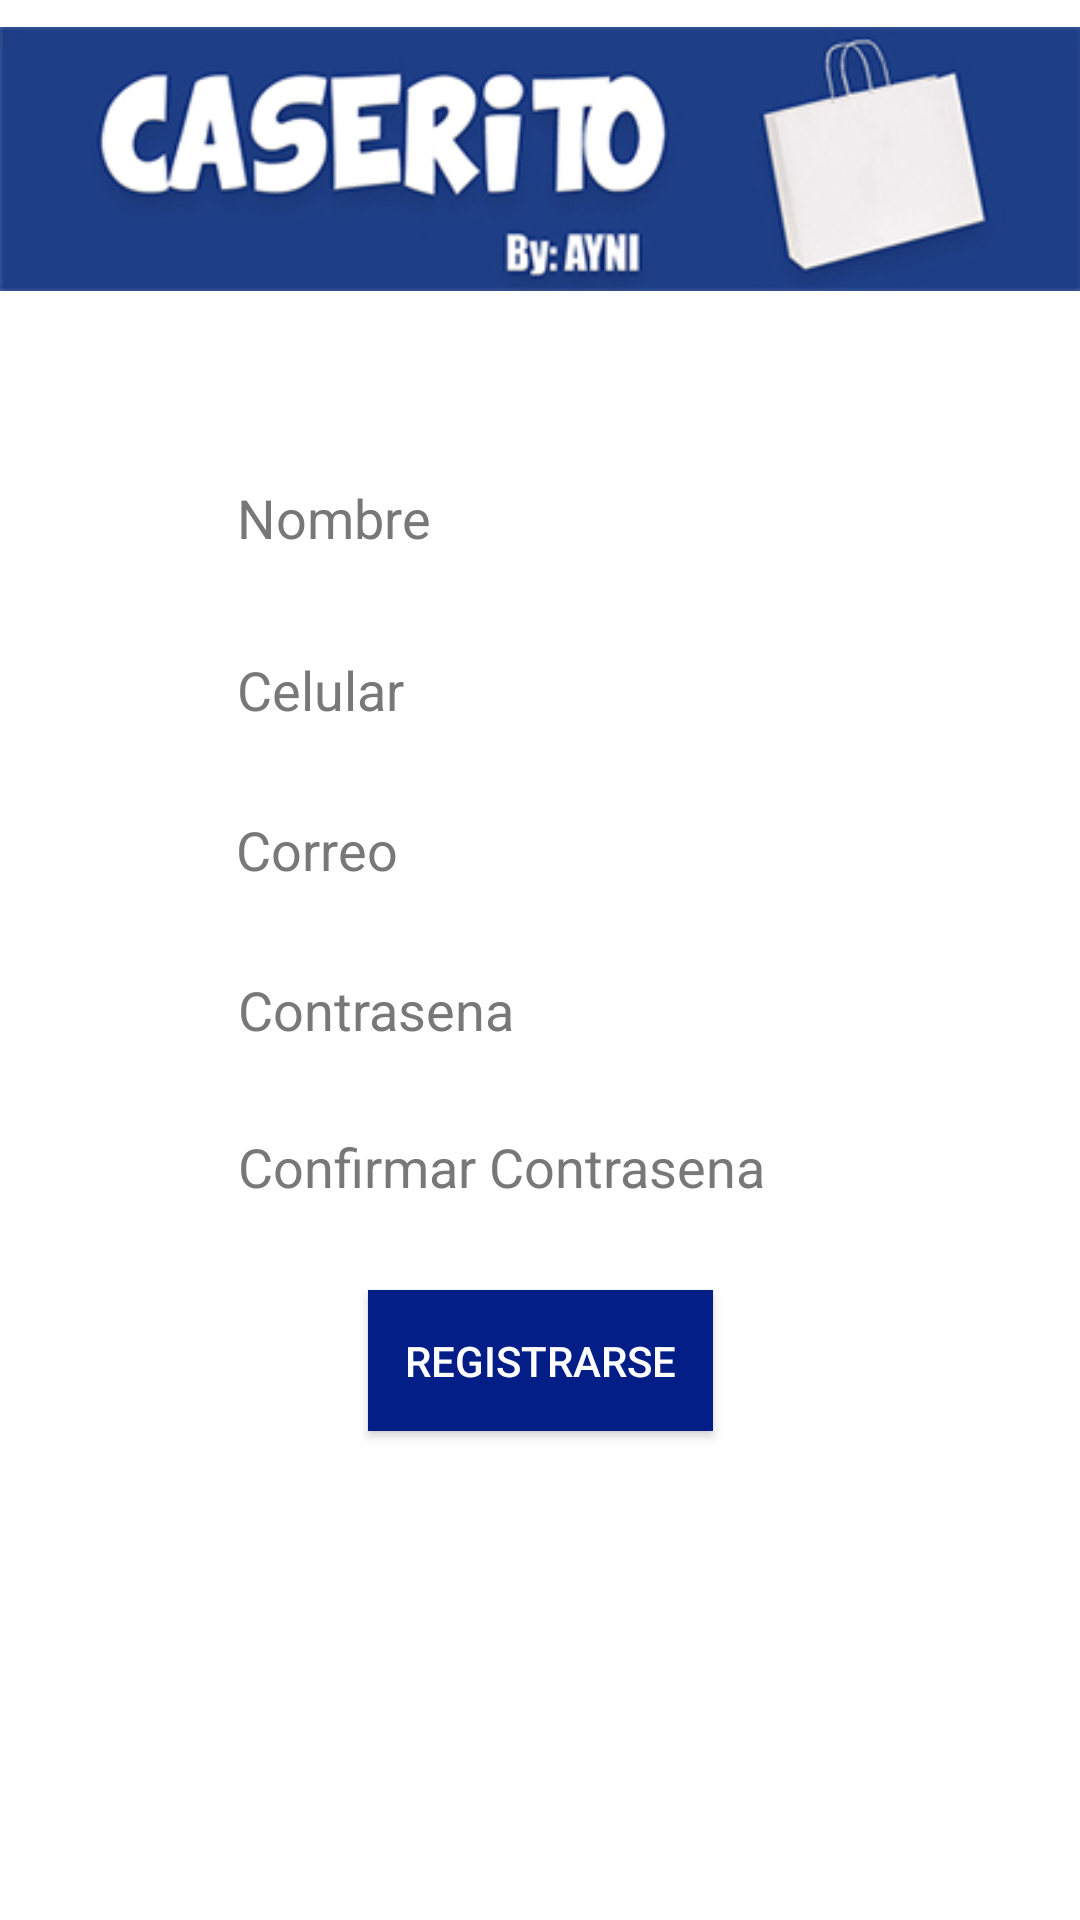

Here is an Android app screen rendered from its layout file. Give the layout XML and the strings, colors and styles it references.
<!-- AndroidManifest.xml: application theme Theme.AppCompat.NoActionBar -->
<!-- res/layout/activity_registro.xml -->
<?xml version="1.0" encoding="utf-8"?>
<androidx.constraintlayout.widget.ConstraintLayout xmlns:android="http://schemas.android.com/apk/res/android"
    xmlns:app="http://schemas.android.com/apk/res-auto"
    xmlns:tools="http://schemas.android.com/tools"
    android:layout_width="match_parent"
    android:layout_height="match_parent"
    android:background="#FFFFFF"
    tools:context=".registro">

    <ImageView
        android:id="@+id/imageView2"
        android:layout_width="wrap_content"
        android:layout_height="wrap_content"
        app:layout_constraintBottom_toBottomOf="parent"
        app:layout_constraintEnd_toEndOf="parent"
        app:layout_constraintStart_toStartOf="parent"
        app:layout_constraintTop_toTopOf="parent"
        app:layout_constraintVertical_bias="0.0"
        app:srcCompat="@drawable/encabezado1" />

    <TextView
        android:id="@+id/textView2"
        android:layout_width="wrap_content"
        android:layout_height="wrap_content"
        android:layout_marginStart="109dp"
        android:layout_marginLeft="109dp"
        android:layout_marginTop="60dp"
        android:layout_marginEnd="170dp"
        android:layout_marginRight="170dp"
        android:layout_marginBottom="546dp"
        android:text="@string/TextViewRegistro"
        android:textAppearance="?android:attr/textAppearanceLarge"
        android:textColor="#153197"
        android:textStyle="bold|italic"
        app:layout_constraintBottom_toBottomOf="parent"
        app:layout_constraintEnd_toEndOf="parent"
        app:layout_constraintHorizontal_bias="0.133"
        app:layout_constraintStart_toStartOf="parent"
        app:layout_constraintTop_toBottomOf="@+id/imageView2"
        app:layout_constraintVertical_bias="0.0" />

    <EditText
        android:id="@+id/txtNombre"
        android:layout_width="wrap_content"
        android:layout_height="wrap_content"
        android:layout_marginTop="28dp"
        android:layout_marginBottom="463dp"
        android:ems="10"
        android:hint="@string/txtNombre"
        android:inputType="textPersonName"
        android:textColor="#959595"
        android:textColorHint="#787878"
        app:layout_constraintBottom_toBottomOf="parent"
        app:layout_constraintEnd_toEndOf="parent"
        app:layout_constraintStart_toStartOf="parent"
        app:layout_constraintTop_toBottomOf="@+id/textView2" />

    <EditText
        android:id="@+id/editTextTextEmailAddress"
        android:layout_width="wrap_content"
        android:layout_height="wrap_content"
        android:layout_marginTop="12dp"
        android:ems="10"
        android:hint="@string/txtCorreo"
        android:inputType="textEmailAddress"
        android:textColor="#959595"
        android:textColorHint="#787878"
        app:layout_constraintEnd_toEndOf="parent"
        app:layout_constraintHorizontal_bias="0.497"
        app:layout_constraintStart_toStartOf="parent"
        app:layout_constraintTop_toBottomOf="@+id/editTextPhone2" />

    <EditText
        android:id="@+id/editTextPhone2"
        android:layout_width="wrap_content"
        android:layout_height="wrap_content"
        android:layout_marginTop="16dp"
        android:ems="10"
        android:hint="@string/txtCelular"
        android:inputType="phone"
        android:textColor="#959595"
        android:textColorHint="#787878"
        app:layout_constraintEnd_toEndOf="parent"
        app:layout_constraintStart_toStartOf="parent"
        app:layout_constraintTop_toBottomOf="@+id/txtNombre" />

    <EditText
        android:id="@+id/editTextTextPassword2"
        android:layout_width="wrap_content"
        android:layout_height="wrap_content"
        android:layout_marginTop="12dp"
        android:ems="10"
        android:hint="@string/txtContrasena"
        android:inputType="textPassword"
        android:textColor="#959595"
        android:textColorHint="#787878"
        app:layout_constraintBottom_toBottomOf="parent"
        app:layout_constraintEnd_toEndOf="parent"
        app:layout_constraintHorizontal_bias="0.502"
        app:layout_constraintStart_toStartOf="parent"
        app:layout_constraintTop_toBottomOf="@+id/editTextTextEmailAddress"
        app:layout_constraintVertical_bias="0.0" />

    <EditText
        android:id="@+id/editTextTextPassword3"
        android:layout_width="wrap_content"
        android:layout_height="wrap_content"
        android:layout_marginBottom="232dp"
        android:ems="10"
        android:hint="@string/txtConfiContrasena"
        android:inputType="textPassword"
        android:textColor="#959595"
        android:textColorHint="#787878"
        app:layout_constraintBottom_toBottomOf="parent"
        app:layout_constraintEnd_toEndOf="parent"
        app:layout_constraintHorizontal_bias="0.502"
        app:layout_constraintStart_toStartOf="parent"
        app:layout_constraintTop_toBottomOf="@+id/editTextTextPassword2"
        app:layout_constraintVertical_bias="1.0" />

    <Button
        android:id="@+id/button3"
        android:layout_width="115dp"
        android:layout_height="47dp"
        android:layout_marginBottom="163dp"
        android:background="#031F87"
        android:onClick="registroUsuario"
        android:text="@string/registrar"
        app:layout_constraintBottom_toBottomOf="parent"
        app:layout_constraintEnd_toEndOf="parent"
        app:layout_constraintStart_toStartOf="parent"
        app:layout_constraintTop_toBottomOf="@+id/editTextTextPassword3"
        app:layout_constraintVertical_bias="1.0" />

</androidx.constraintlayout.widget.ConstraintLayout>
<!-- resources referenced by this layout -->
<resources>
  <!-- drawable encabezado1: jpg bitmap (drawable, 43147 bytes) -->
  <string name="TextViewRegistro">INGRESE SUS DATOS</string>
  <string name="registrar">registrarse</string>
  <string name="txtCelular">Celular</string>
  <string name="txtConfiContrasena">Confirmar Contrasena</string>
  <string name="txtContrasena">Contrasena</string>
  <string name="txtCorreo">Correo</string>
  <string name="txtNombre">Nombre</string>
</resources>
